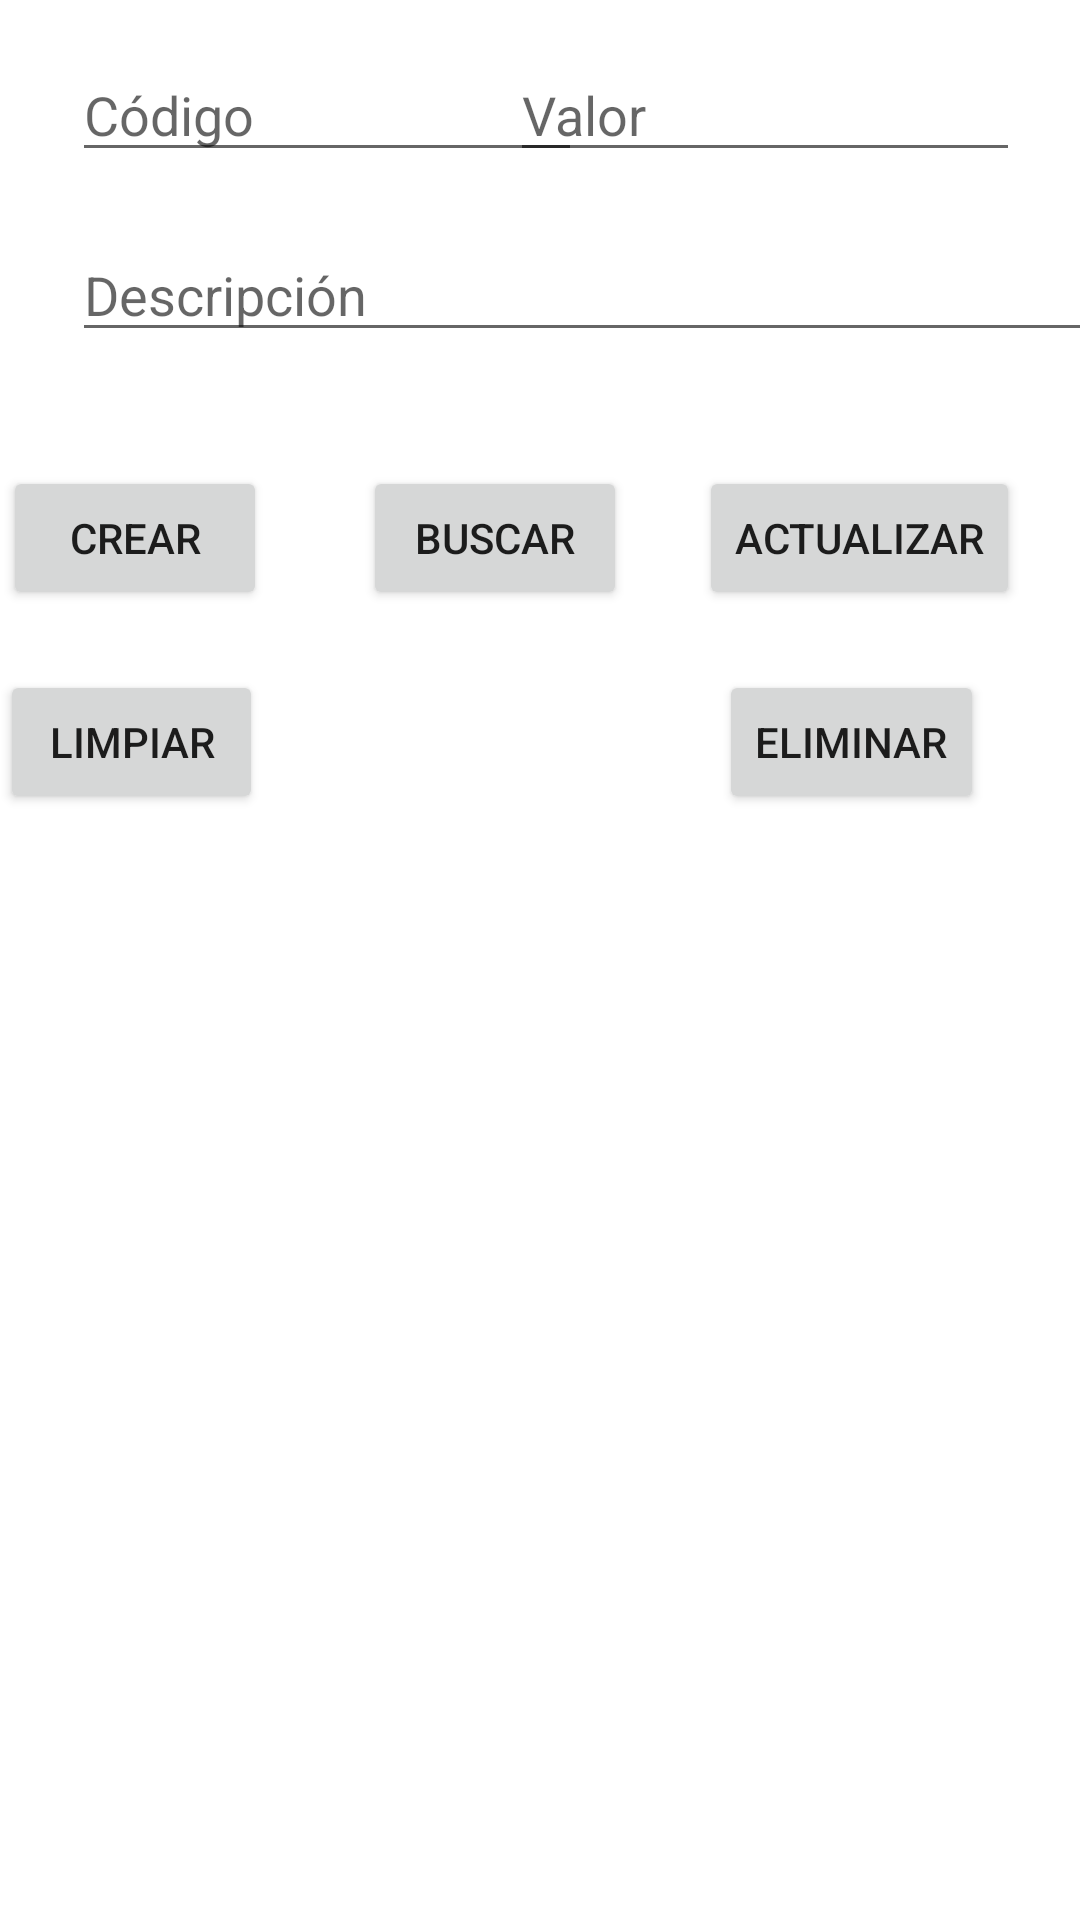

The Android layout XML behind this screen, and the referenced resources:
<!-- AndroidManifest.xml: application theme Theme.Fereteria -->
<!-- res/layout/activity_productos.xml -->
<?xml version="1.0" encoding="utf-8"?>
<androidx.constraintlayout.widget.ConstraintLayout xmlns:android="http://schemas.android.com/apk/res/android"
    xmlns:app="http://schemas.android.com/apk/res-auto"
    xmlns:tools="http://schemas.android.com/tools"
    android:layout_width="match_parent"
    android:layout_height="match_parent"
    tools:context=".ProductosActivity">

    <Button
        android:id="@+id/btnCrearProducto"
        android:layout_width="wrap_content"
        android:layout_height="wrap_content"
        android:layout_marginStart="24dp"
        android:layout_marginTop="38dp"
        android:layout_marginEnd="32dp"
        android:text="Crear"
        app:layout_constraintEnd_toStartOf="@+id/btnBuscarProducto"
        app:layout_constraintHorizontal_bias="1.0"
        app:layout_constraintStart_toStartOf="parent"
        app:layout_constraintTop_toBottomOf="@+id/txtDescripcionProducto" />

    <Button
        android:id="@+id/btnEliminarProducto"
        android:layout_width="wrap_content"
        android:layout_height="wrap_content"
        android:layout_marginTop="20dp"
        android:layout_marginEnd="32dp"
        android:text="Eliminar"
        app:layout_constraintEnd_toEndOf="parent"
        app:layout_constraintTop_toBottomOf="@+id/btnActualizarProducto" />

    <Button
        android:id="@+id/btnLimpiarProducto"
        android:layout_width="wrap_content"
        android:layout_height="wrap_content"
        android:layout_marginTop="20dp"
        android:layout_marginEnd="152dp"
        android:text="Limpiar"
        app:layout_constraintEnd_toStartOf="@+id/btnEliminarProducto"
        app:layout_constraintTop_toBottomOf="@+id/btnCrearProducto" />

    <Button
        android:id="@+id/btnBuscarProducto"
        android:layout_width="wrap_content"
        android:layout_height="wrap_content"
        android:layout_marginTop="38dp"
        android:layout_marginEnd="24dp"
        android:text="Buscar"
        app:layout_constraintEnd_toStartOf="@+id/btnActualizarProducto"
        app:layout_constraintTop_toBottomOf="@+id/txtDescripcionProducto" />

    <Button
        android:id="@+id/btnActualizarProducto"
        android:layout_width="wrap_content"
        android:layout_height="wrap_content"
        android:layout_marginTop="38dp"
        android:layout_marginEnd="20dp"
        android:text="Actualizar"
        app:layout_constraintEnd_toEndOf="parent"
        app:layout_constraintTop_toBottomOf="@+id/txtDescripcionProducto" />

    <EditText
        android:id="@+id/txtDescripcionProducto"
        android:layout_width="368dp"
        android:layout_height="wrap_content"
        android:layout_marginStart="24dp"
        android:layout_marginTop="76dp"
        android:layout_marginEnd="24dp"
        android:ems="10"
        android:hint="Descripción"
        android:inputType="textPersonName"
        android:text=""
        app:layout_constraintEnd_toStartOf="@+id/txtNombre"
        app:layout_constraintStart_toStartOf="parent"
        app:layout_constraintTop_toTopOf="parent" />

    <EditText
        android:id="@+id/txtValorProducto"
        android:layout_width="170dp"
        android:layout_height="wrap_content"
        android:layout_marginTop="16dp"
        android:layout_marginEnd="20dp"
        android:ems="10"
        android:hint="Valor"
        android:inputType="textPersonName"
        android:text=""
        app:layout_constraintEnd_toEndOf="parent"
        app:layout_constraintTop_toTopOf="parent" />

    <EditText
        android:id="@+id/txtCodProducto"
        android:layout_width="170dp"
        android:layout_height="wrap_content"
        android:layout_marginStart="24dp"
        android:layout_marginTop="16dp"
        android:layout_marginEnd="24dp"
        android:ems="10"
        android:hint="Código"
        android:inputType="textPersonName"
        android:text=""
        app:layout_constraintEnd_toStartOf="@+id/txtNombre"
        app:layout_constraintStart_toStartOf="parent"
        app:layout_constraintTop_toTopOf="parent" />

</androidx.constraintlayout.widget.ConstraintLayout>
<!-- resources referenced by this layout -->
<resources>
  <style name="Theme.Fereteria" parent="Theme.MaterialComponents.DayNight.DarkActionBar">
          
          <item name="colorPrimary">@color/purple_500</item>
          <item name="colorPrimaryVariant">@color/purple_700</item>
          <item name="colorOnPrimary">@color/white</item>
          
          <item name="colorSecondary">@color/teal_200</item>
          <item name="colorSecondaryVariant">@color/teal_700</item>
          <item name="colorOnSecondary">@color/black</item>
          
          <item name="android:statusBarColor">?attr/colorPrimaryVariant</item>
          
      </style>
  <!-- not gathered from this repository: default colours our renderer supplied (Android Studio template values) -->
  <color name="purple_500">#FF6200EE</color>
  <color name="purple_700">#FF3700B3</color>
  <color name="teal_200">#FF03DAC5</color>
  <color name="teal_700">#FF018786</color>
  <color name="black">#FF000000</color>
  <color name="white">#FFFFFFFF</color>
</resources>
